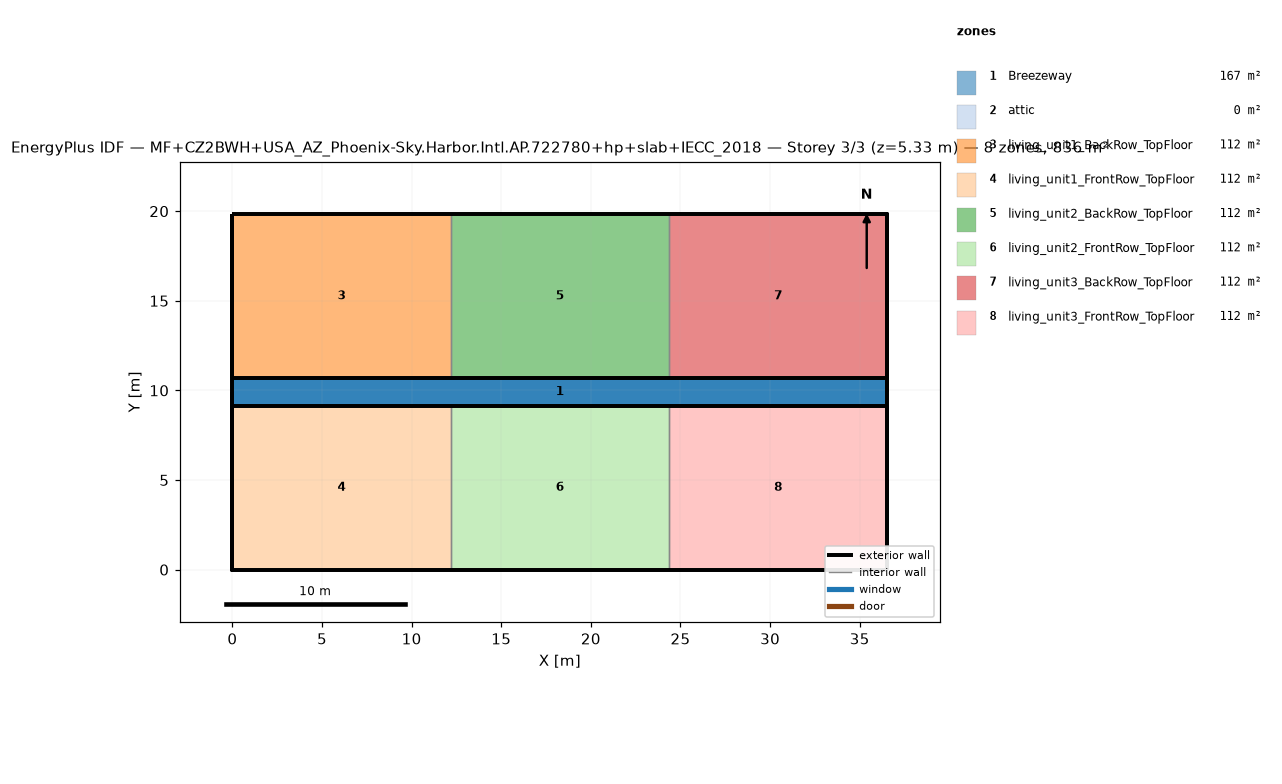
=== STOREY PLAN SPEC (per zone: floor XY polygon, exterior-wall plan segments, windows/doors) ===
zone 1: Breezeway  (167.0 m²)
  floor: (36.54, 9.16) (0.00, 9.16) (0.00, 10.68) (36.54, 10.68)
  floor: (36.54, 9.16) (0.00, 9.16) (0.00, 10.68) (36.54, 10.68)
  floor: (36.54, 9.16) (0.00, 9.16) (0.00, 10.68) (36.54, 10.68)
zone 2: attic  (0.0 m²)
  exterior wall: (36.54, 0.00) – (36.54, 19.84) – (36.54, 9.92)  [29.8 m]
  exterior wall: (0.00, 19.84) – (0.00, 0.00) – (0.00, 9.92)  [29.8 m]
zone 3: living_unit1_BackRow_TopFloor  (111.5 m²)
  floor: (12.18, 10.68) (0.00, 10.68) (0.00, 19.84) (12.18, 19.84)
  exterior wall: (12.18, 19.84) – (0.00, 19.84)  [12.2 m]
  exterior wall: (0.00, 19.84) – (0.00, 10.68)  [9.2 m]
  exterior wall: (0.00, 10.68) – (12.18, 10.68)  [12.2 m]
  interior walls: 1
zone 4: living_unit1_FrontRow_TopFloor  (111.5 m²)
  floor: (12.18, 0.00) (0.00, 0.00) (0.00, 9.16) (12.18, 9.16)
  exterior wall: (0.00, 0.00) – (12.18, 0.00)  [12.2 m]
  exterior wall: (0.00, 9.16) – (0.00, 0.00)  [9.2 m]
  exterior wall: (12.18, 9.16) – (0.00, 9.16)  [12.2 m]
  interior walls: 1
zone 5: living_unit2_BackRow_TopFloor  (111.5 m²)
  floor: (24.36, 10.68) (12.18, 10.68) (12.18, 19.84) (24.36, 19.84)
  exterior wall: (12.18, 10.68) – (24.36, 10.68)  [12.2 m]
  exterior wall: (24.36, 19.84) – (12.18, 19.84)  [12.2 m]
  interior walls: 2
zone 6: living_unit2_FrontRow_TopFloor  (111.5 m²)
  floor: (24.36, 0.00) (12.18, 0.00) (12.18, 9.16) (24.36, 9.16)
  exterior wall: (12.18, 0.00) – (24.36, 0.00)  [12.2 m]
  exterior wall: (24.36, 9.16) – (12.18, 9.16)  [12.2 m]
  interior walls: 2
zone 7: living_unit3_BackRow_TopFloor  (111.5 m²)
  floor: (36.54, 10.68) (24.36, 10.68) (24.36, 19.84) (36.54, 19.84)
  exterior wall: (36.54, 10.68) – (36.54, 19.84)  [9.2 m]
  exterior wall: (36.54, 19.84) – (24.36, 19.84)  [12.2 m]
  exterior wall: (24.36, 10.68) – (36.54, 10.68)  [12.2 m]
  interior walls: 1
zone 8: living_unit3_FrontRow_TopFloor  (111.5 m²)
  floor: (36.54, 0.00) (24.36, 0.00) (24.36, 9.16) (36.54, 9.16)
  exterior wall: (24.36, 0.00) – (36.54, 0.00)  [12.2 m]
  exterior wall: (36.54, 0.00) – (36.54, 9.16)  [9.2 m]
  exterior wall: (36.54, 9.16) – (24.36, 9.16)  [12.2 m]
  interior walls: 1

=== DERIVED (storey summary) ===
Building: MF+CZ2BWH+USA_AZ_Phoenix-Sky.Harbor.Intl.AP.722780+hp+slab+IECC_2018
Storey: 3 of 3  (floor level z = 5.33 m)
Storey gross floor area: 836.2 m²
Zones on this storey: 8
  - Breezeway: floor 167.0 m²
  - attic: floor 0.0 m²; exterior wall 59.5 m (81.9 m²); WWR 0.0%
  - living_unit1_BackRow_TopFloor: floor 111.5 m²; exterior wall 33.5 m (86.9 m²); WWR 0.0%
  - living_unit1_FrontRow_TopFloor: floor 111.5 m²; exterior wall 33.5 m (86.9 m²); WWR 0.0%
  - living_unit2_BackRow_TopFloor: floor 111.5 m²; exterior wall 24.4 m (63.1 m²); WWR 0.0%
  - living_unit2_FrontRow_TopFloor: floor 111.5 m²; exterior wall 24.4 m (63.1 m²); WWR 0.0%
  - living_unit3_BackRow_TopFloor: floor 111.5 m²; exterior wall 33.5 m (86.9 m²); WWR 0.0%
  - living_unit3_FrontRow_TopFloor: floor 111.5 m²; exterior wall 33.5 m (86.9 m²); WWR 0.0%
Zone adjacency (shared interzone walls):
  - living_unit1_BackRow_TopFloor ↔ living_unit2_BackRow_TopFloor
  - living_unit1_FrontRow_TopFloor ↔ living_unit2_FrontRow_TopFloor
  - living_unit2_BackRow_TopFloor ↔ living_unit3_BackRow_TopFloor
  - living_unit2_FrontRow_TopFloor ↔ living_unit3_FrontRow_TopFloor